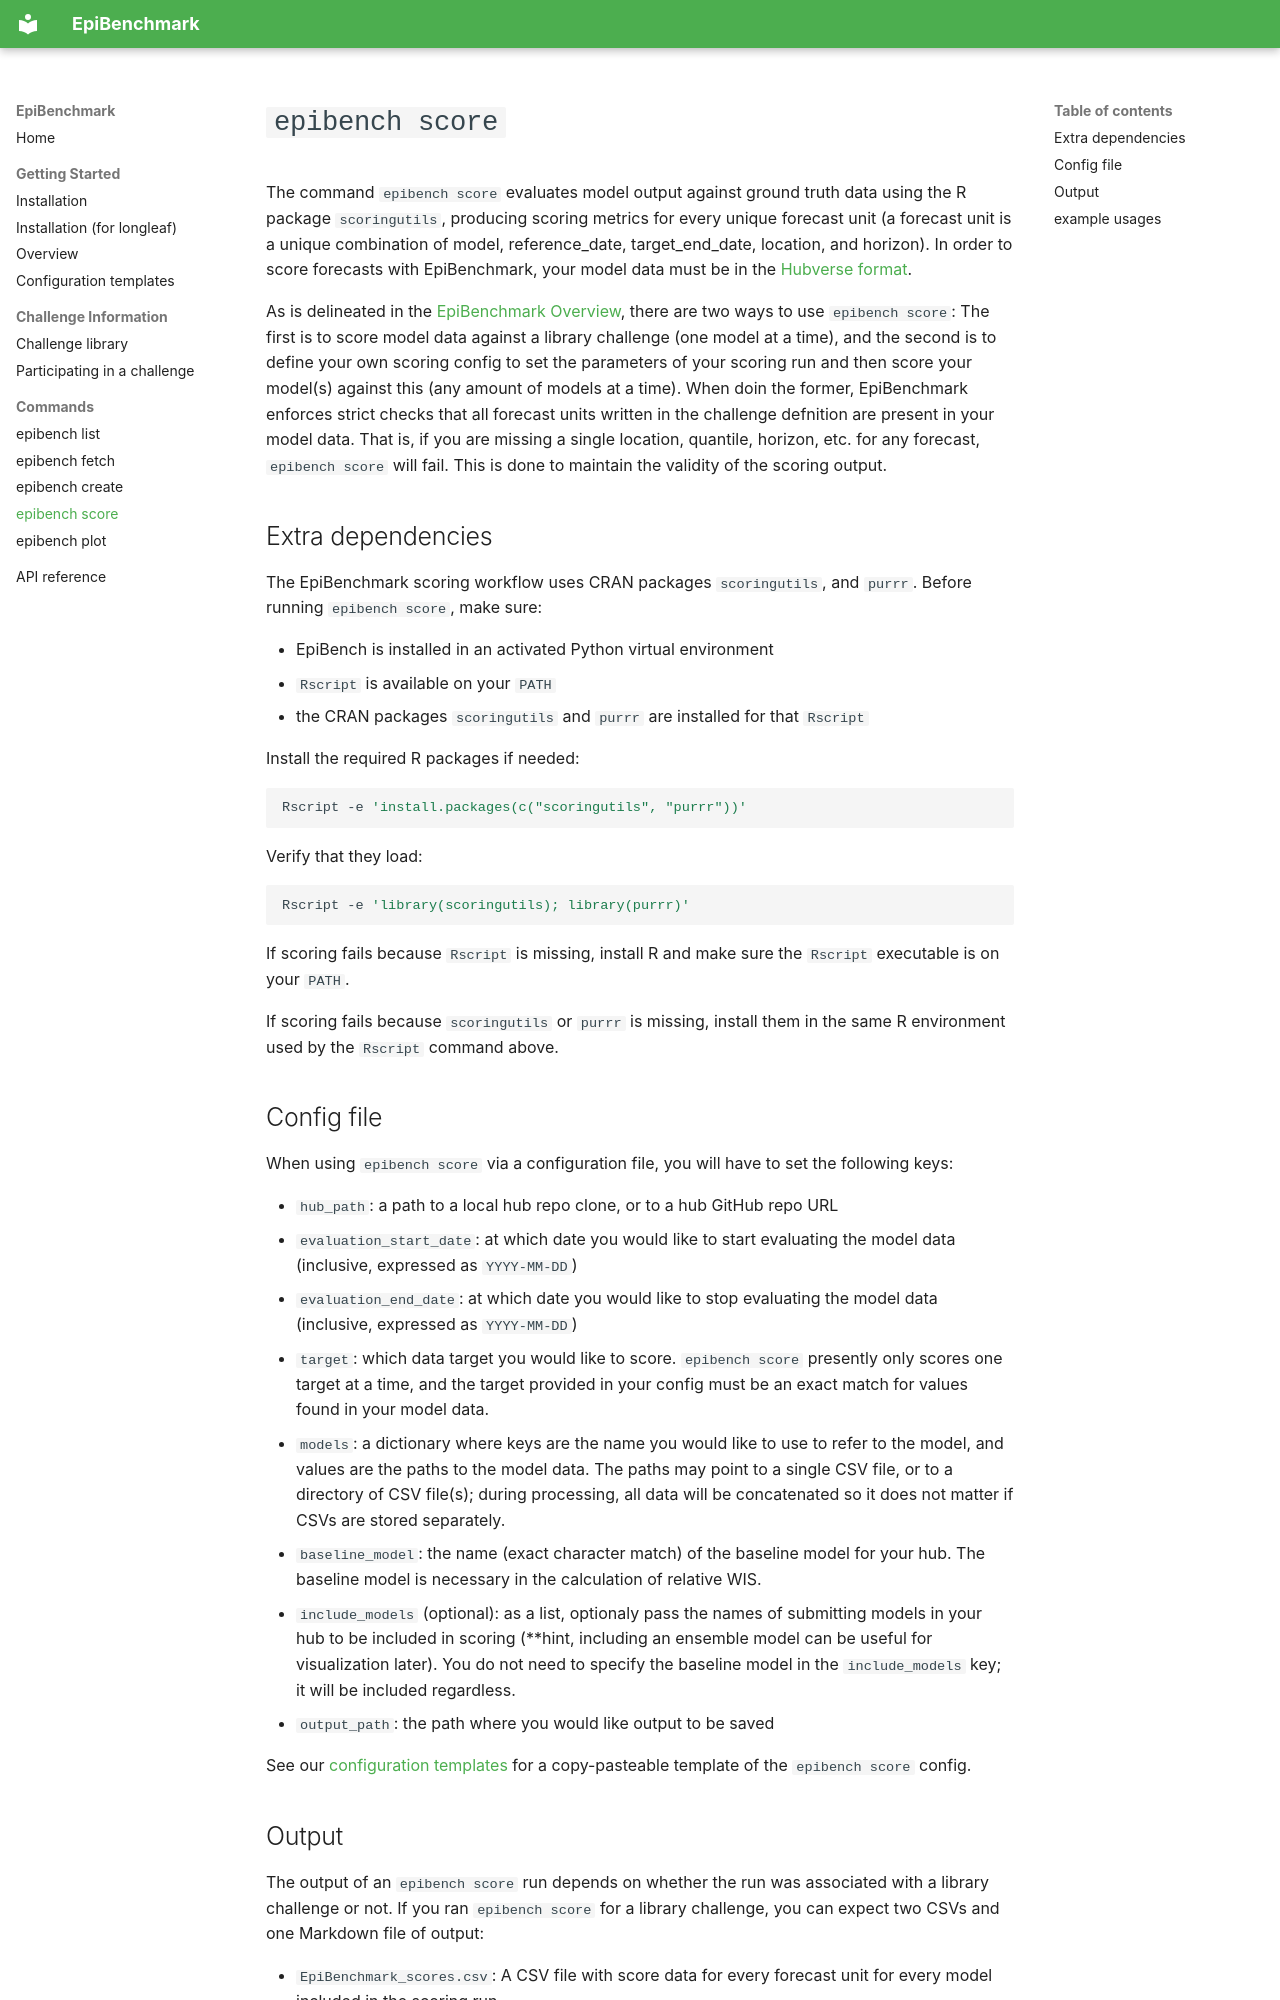

repository: ACCIDDA/EpiBench · page: commands/epibench-score/index.html · generator: mkdocs

# `epibench score`

The command `epibench score` evaluates model output against ground truth data using the R package `scoringutils`, producing scoring metrics for every unique forecast unit (a forecast unit is a unique combination of model, reference_date, target_end_date, location, and horizon). In order to score forecasts with EpiBenchmark, your model data must be in the [Hubverse format]().

As is delineated in the [EpiBenchmark Overview](../getting-started/overview.md), there are two ways to use `epibench score`: The first is to score model data against a library challenge (one model at a time), and the second is to define your own scoring config to set the parameters of your scoring run and then score your model(s) against this (any amount of models at a time). When doin the former, EpiBenchmark enforces strict checks that all forecast units written in the challenge defnition are present in your model data. That is, if you are missing a single location, quantile, horizon, etc. for any forecast, `epibench score` will fail. This is done to maintain the validity of the scoring output. 

## Extra dependencies

The EpiBenchmark scoring workflow uses CRAN packages `scoringutils`, and `purrr`. Before running `epibench score`, make sure:

- EpiBench is installed in an activated Python virtual environment
- `Rscript` is available on your `PATH`
- the CRAN packages `scoringutils` and `purrr` are installed for that `Rscript`

Install the required R packages if needed:

```bash
Rscript -e 'install.packages(c("scoringutils", "purrr"))'
```

Verify that they load:

```bash
Rscript -e 'library(scoringutils); library(purrr)'
```

If scoring fails because `Rscript` is missing, install R and make sure the
`Rscript` executable is on your `PATH`.

If scoring fails because `scoringutils` or `purrr` is missing, install them in
the same R environment used by the `Rscript` command above.

## Config file

When using `epibench score` via a configuration file, you will have to set the following keys:

* `hub_path`: a path to a local hub repo clone, or to a hub GitHub repo URL 
* `evaluation_start_date`: at which date you would like to start evaluating the model data (inclusive,  expressed as `YYYY-MM-DD`)
* `evaluation_end_date`: at which date you would like to stop evaluating the model data (inclusive, expressed as `YYYY-MM-DD`)
* `target`: which data target you would like to score. `epibench score` presently only scores one target at a time, and the target provided in your config must be an exact match for values found in your model data.
* `models`: a dictionary where keys are the name you would like to use to refer to the model, and values are the paths to the model data. The paths may point to a single CSV file, or to a directory of CSV file(s); during processing, all data will be concatenated so it does not matter if CSVs are stored separately.
* `baseline_model`: the name (exact character match) of the baseline model for your hub. The baseline model is necessary in the calculation of relative WIS.
* `include_models` (optional): as a list, optionaly pass the names of submitting models in your hub to be included in scoring (**hint, including an ensemble model can be useful for visualization later). You do not need to specify the baseline model in the `include_models` key; it will be included regardless.
* `output_path`: the path where you would like output to be saved

See our [configuration templates](../getting-started/configuration-templates.md) for a copy-pasteable template of the `epibench score` config.
